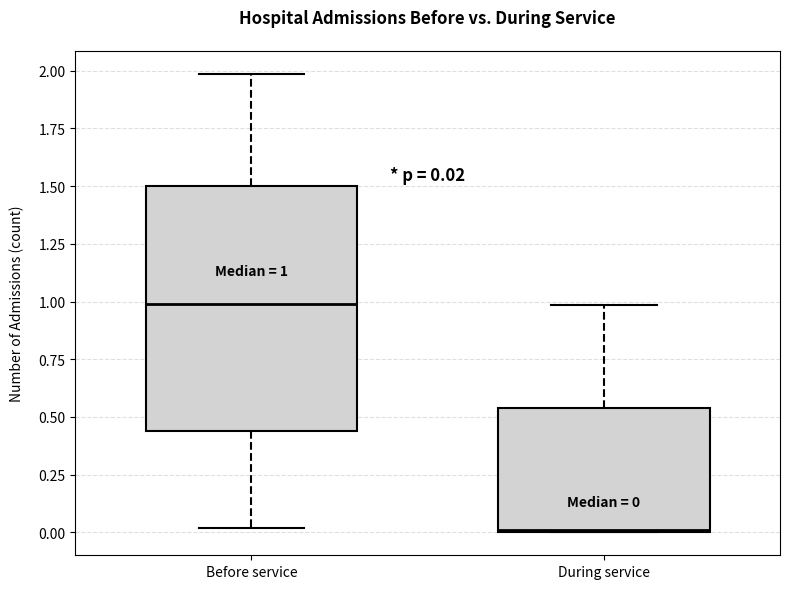

Reproduce this figure in Python.
import matplotlib.pyplot as plt
import numpy as np

# Data (median and IQR)
data = {
    'Before service': {'median': 1, 'q1': 0, 'q3': 2},
    'During service': {'median': 0, 'q1': 0, 'q3': 1}
}

# Generate synthetic data matching the medians and IQRs
np.random.seed(42)  # For reproducibility
def generate_data(median, q1, q3, n=100):
    lower = np.random.uniform(q1, median, size=n//2) 
    upper = np.random.uniform(median, q3, size=n//2)
    return np.concatenate([lower, upper])

before_data = generate_data(data['Before service']['median'], 
                           data['Before service']['q1'], 
                           data['Before service']['q3'])
during_data = generate_data(data['During service']['median'], 
                           data['During service']['q1'], 
                           data['During service']['q3'])

# Create the boxplot
plt.figure(figsize=(8, 6))
boxplot = plt.boxplot(
    [before_data, during_data],
    labels=['Before service', 'During service'],
    patch_artist=True,
    widths=0.6,
    medianprops={'color': 'black', 'linewidth': 2},
    boxprops={'facecolor': 'lightgray', 'edgecolor': 'black', 'linewidth': 1.5},
    whiskerprops={'linestyle': '--', 'linewidth': 1.5},
    capprops={'linewidth': 1.5}
)

# Highlight medians and add labels
for i, service in enumerate(data.keys(), start=1):
    plt.text(i, data[service]['median'] + 0.1, 
             f"Median = {data[service]['median']}", 
             ha='center', va='bottom', color='black', fontweight='bold')

# Add p-value annotation (as in the original graph)
plt.text(1.5, plt.ylim()[1] - 0.5, "* p = 0.02", 
         ha='center', va='top', fontsize=12, fontweight='bold')

# Style adjustments
plt.title("Hospital Admissions Before vs. During Service", pad=20, fontweight='bold')
plt.ylabel("Number of Admissions (count)", labelpad=10)
plt.grid(axis='y', linestyle='--', alpha=0.4)
plt.tight_layout()
plt.show()